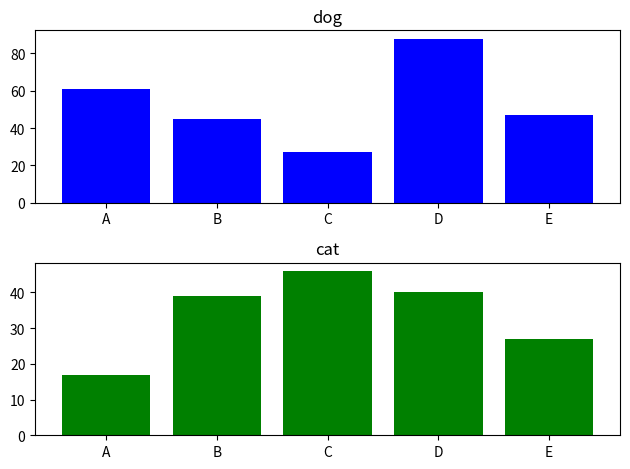

Write Python code to recreate this figure.
import matplotlib.pyplot as plt
X1, Y1 = range(0, 5), [61, 45, 27, 88, 47]
X2, Y2 = range(0, 5), [17, 39, 46, 40, 27]
labels = ["A", "B", "C", "D", "E"]
fig = plt.figure()
ax1 = fig.add_subplot(2, 1, 1)
ax1.bar(X1, Y1, color = "b", tick_label = labels)
ax1.set_title("dog")
ax2 = fig.add_subplot(2, 1, 2)
ax2.bar(X2, Y2, color = "g", tick_label = labels)
ax2.set_title("cat")
plt.tight_layout()
plt.show()
